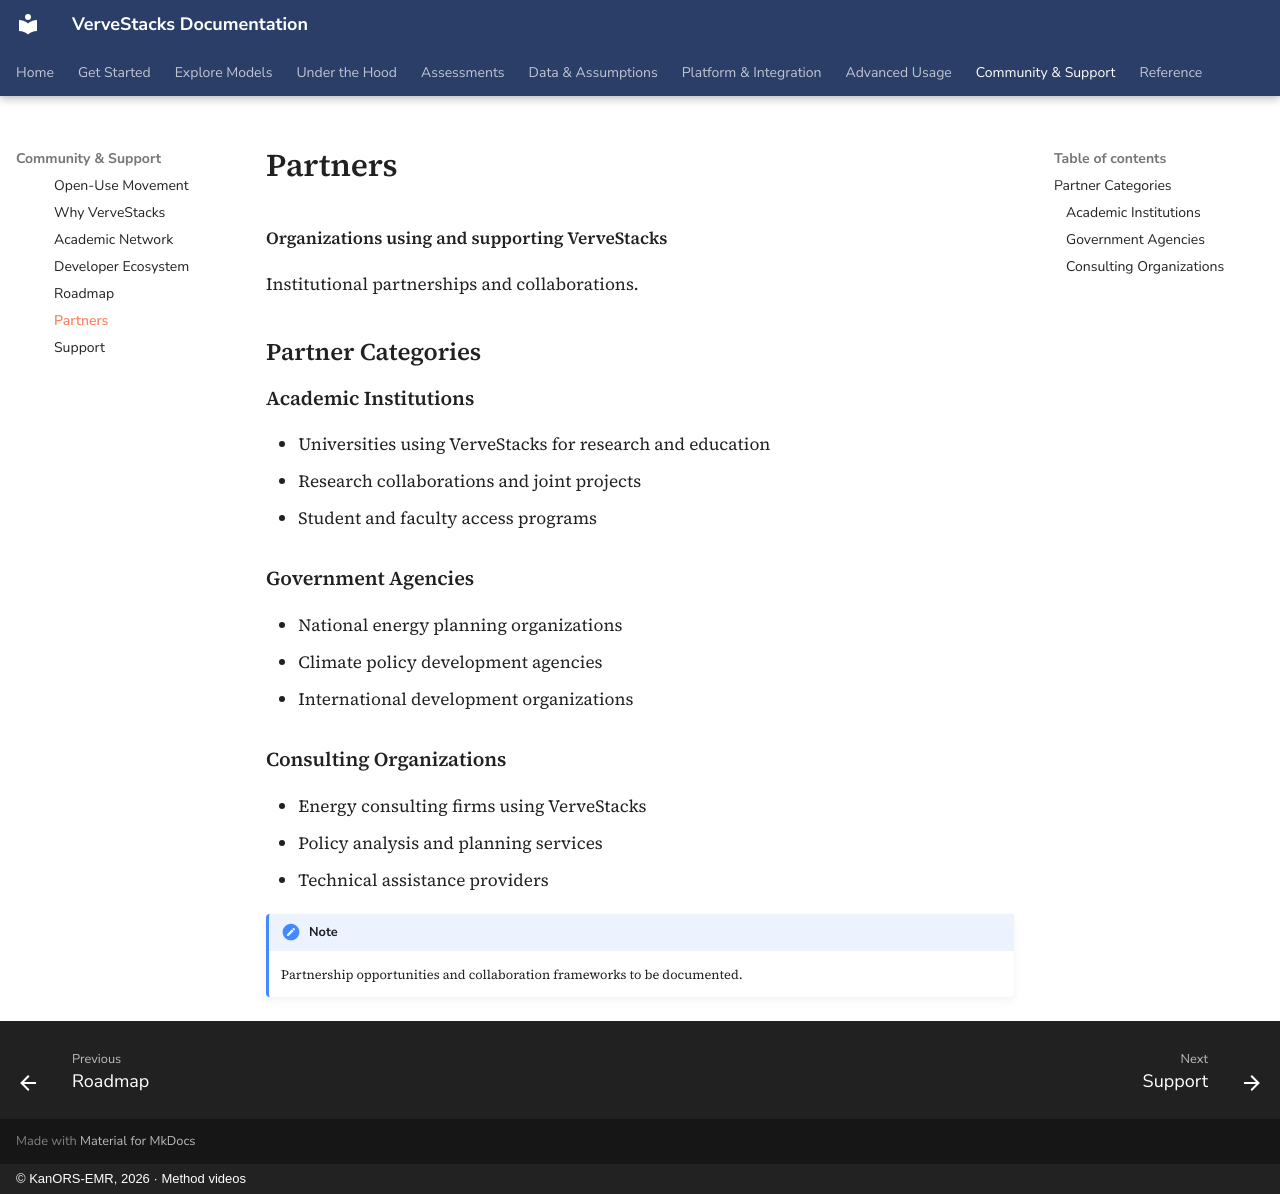

repository: kanors-emr/VerveStacks-docs · page: community/partners/index.html · generator: mkdocs · copyright: © KanORS-EMR, 2026 · Method videos

# Partners

**Organizations using and supporting VerveStacks**

Institutional partnerships and collaborations.

## Partner Categories

### Academic Institutions

- Universities using VerveStacks for research and education
- Research collaborations and joint projects
- Student and faculty access programs

### Government Agencies

- National energy planning organizations
- Climate policy development agencies
- International development organizations

### Consulting Organizations

- Energy consulting firms using VerveStacks
- Policy analysis and planning services
- Technical assistance providers

!!! note
    Partnership opportunities and collaboration frameworks to be documented.
